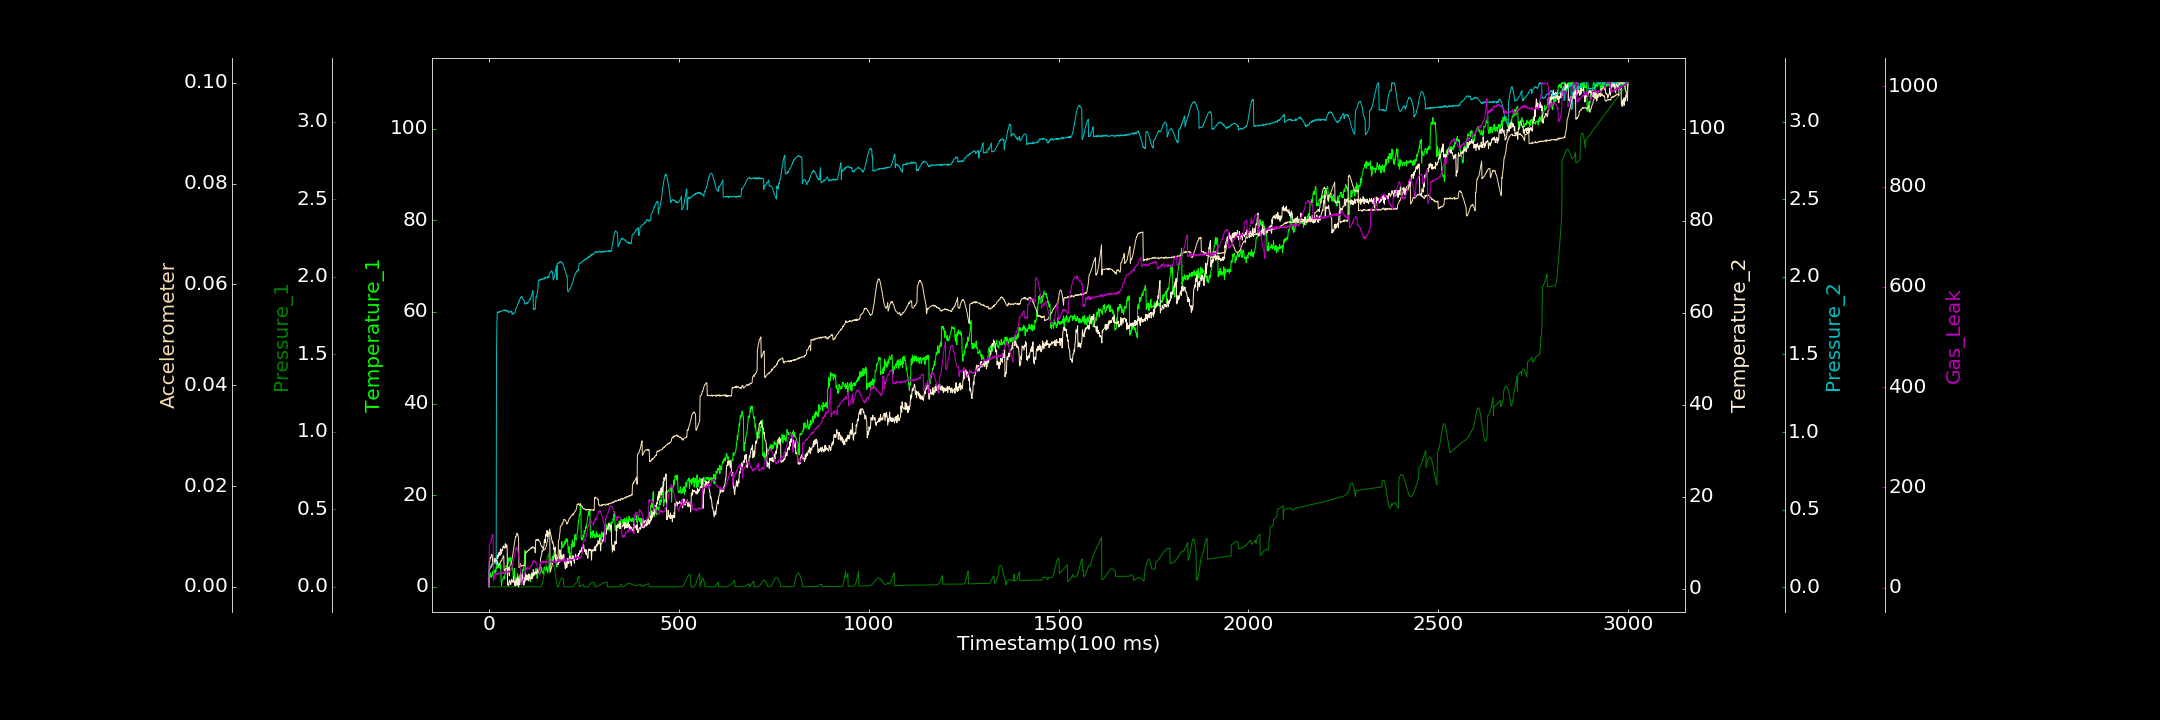

Source data for this figure (header and first rows):
0.000000000, 0.000000000, 0.000065906, 1.576364791, 0.002732536, 0.000004625, 1.531021496
1, 2.073, 0.00003294, 5.956, 0.1302, 0.003475, 85.99
2, 2.268, 0.000000000, 5.867, 0.1319, 0.003568, 85.94
3, 2.088, 0.00006426, 6.788, 0.1295, 0.003566, 87.28
4, 3.025, 0.00007333, 6.724, 0.1362, 0.003728, 91.57
5, 2.278, 0.000141, 6.742, 0.1375, 0.003811, 93.06
6, 2.356, 0.00007888, 7.161, 0.1385, 0.003984, 93.17
7, 2.057, 0.00007762, 7.492, 0.1455, 0.004137, 98
8, 2.255, 0.0001216, 7.382, 0.1504, 0.004215, 100.5
9, 3.259, 0.000000000, 7.23, 0.1528, 0.004528, 106.9
10, 3.298, 0.000000000, 5.249, 0.1533, 0.004462, 104.7
11, 2.574, 0.000000000, 6.663, 0.1617, 0.004594, 104.8
12, 2.661, 0.000132, 5.636, 0.1512, 0.004764, 13.55
13, 3.224, 0.00008321, 6.073, 0.153, 0.004864, 19.21
14, 3.557, 0.0001035, 5.977, 0.156, 0.004956, 18.05
15, 3.339, 0.000000000, 5.749, 0.1558, 0.005155, 23.62
16, 2.927, 0.0001185, 6.661, 0.1549, 0.005298, 28.72
17, 3.776, 0.000000000, 5.905, 0.1544, 0.005228, 26.86
18, 3.158, 0.0001192, 6.214, 0.1515, 0.005297, 28.97
19, 4.433, 0.0001929, 5.919, 0.1474, 0.005113, 26.37
20, 4.013, 0.0001063, 5.298, 1.544, 0.00526, 26.37
21, 4.613, 0.0001459, 7.112, 1.708, 0.005318, 27.01
22, 4.291, 0.000000000, 7.301, 1.774, 0.005069, 26.13
23, 4.449, 0.00009033, 6.561, 1.769, 0.0044, 28.26
24, 4.079, 0.0000692, 7.385, 1.774, 0.004247, 27.02
25, 4.271, 0.00001009, 7.074, 1.771, 0.004277, 27.72
26, 5.162, 0.000000000, 7.833, 1.772, 0.004286, 29.72
27, 5.228, 0.000000000, 7.397, 1.77, 0.004485, 28.03
28, 4.693, 0.000000000, 7.859, 1.777, 0.004471, 27.52
29, 4.201, 0.00007232, 7.273, 1.778, 0.004598, 29.59
30, 4.004, 0.000000000, 8.671, 1.775, 0.004875, 27.82
31, 4.887, 0.00004757, 8.685, 1.778, 0.004893, 27.49
32, 1.459, 0.0001542, 8.141, 1.778, 0.005208, 27.17
33, 0.2647, 0.000000000, 7.623, 1.777, 0.005172, 28.52
34, 1.15, 0.0001599, 8.496, 1.78, 0.005287, 31.49
35, 1.486, 0.000000000, 8.399, 1.78, 0.005689, 28.48
36, 1.704, 0.000000000, 8.409, 1.782, 0.005741, 30.53
37, 1.734, 0.000000000, 9.231, 1.784, 0.005782, 27.68
38, 1.698, 0.00003086, 9.327, 1.786, 0.006172, 28.71
39, 1.828, 0.000000000, 9.01, 1.787, 0.006131, 29.93
40, 2.29, 0.0001244, 9.086, 1.785, 0.003233, 28.97
41, 1.701, 0.000000000, 8.882, 1.781, 0.003327, 31.36
42, 2.782, 0.000000000, 8.836, 1.787, 0.003266, 30.45
43, 3.242, 0.00002928, 9.818, 1.785, 0.003337, 29.64
44, 2.933, 0.000000000, 9.107, 1.786, 0.003624, 30.72
45, 4.534, 0.00003506, 9.405, 1.78, 0.003631, 29.53
46, 4.411, 0.000000000, 9.041, 1.785, 0.003653, 32.81
47, 4.74, 0.000003718, 9.591, 1.779, 0.003626, 31.59
48, 4.665, 0.00004855, 8.557, 1.778, 0.003715, 30.57
49, 4.872, 0.0002542, 0.8539, 1.783, 0.003741, 31.88
50, 5.053, 0.00008096, 0.8349, 1.777, 0.003467, 31.65
51, 5.063, 0.000000000, 1.008, 1.772, 0.00389, 31.14
52, 6.266, 0.00005735, 0.7318, 1.773, 0.003751, 31.42
53, 6.008, 0.000000000, 1.524, 1.773, 0.002296, 30.26
54, 5.719, 0.00001139, 1.896, 1.77, 0.002208, 32.36
55, 6.169, 0.000000000, 1.807, 1.772, 0.004166, 33.73
56, 6.462, 0.00001352, 1.275, 1.778, 0.004289, 33.85
57, 5.533, 0.000000000, 0.9477, 1.777, 0.004406, 33.38
58, 5.284, 0.000000000, 1.108, 1.778, 0.004519, 35.17
59, 5.291, 0.0001621, 1.756, 1.774, 0.004865, 37.44
60, 5.059, 0.000000000, 2.029, 1.778, 0.005073, 36.49
... 2,939 more rows
